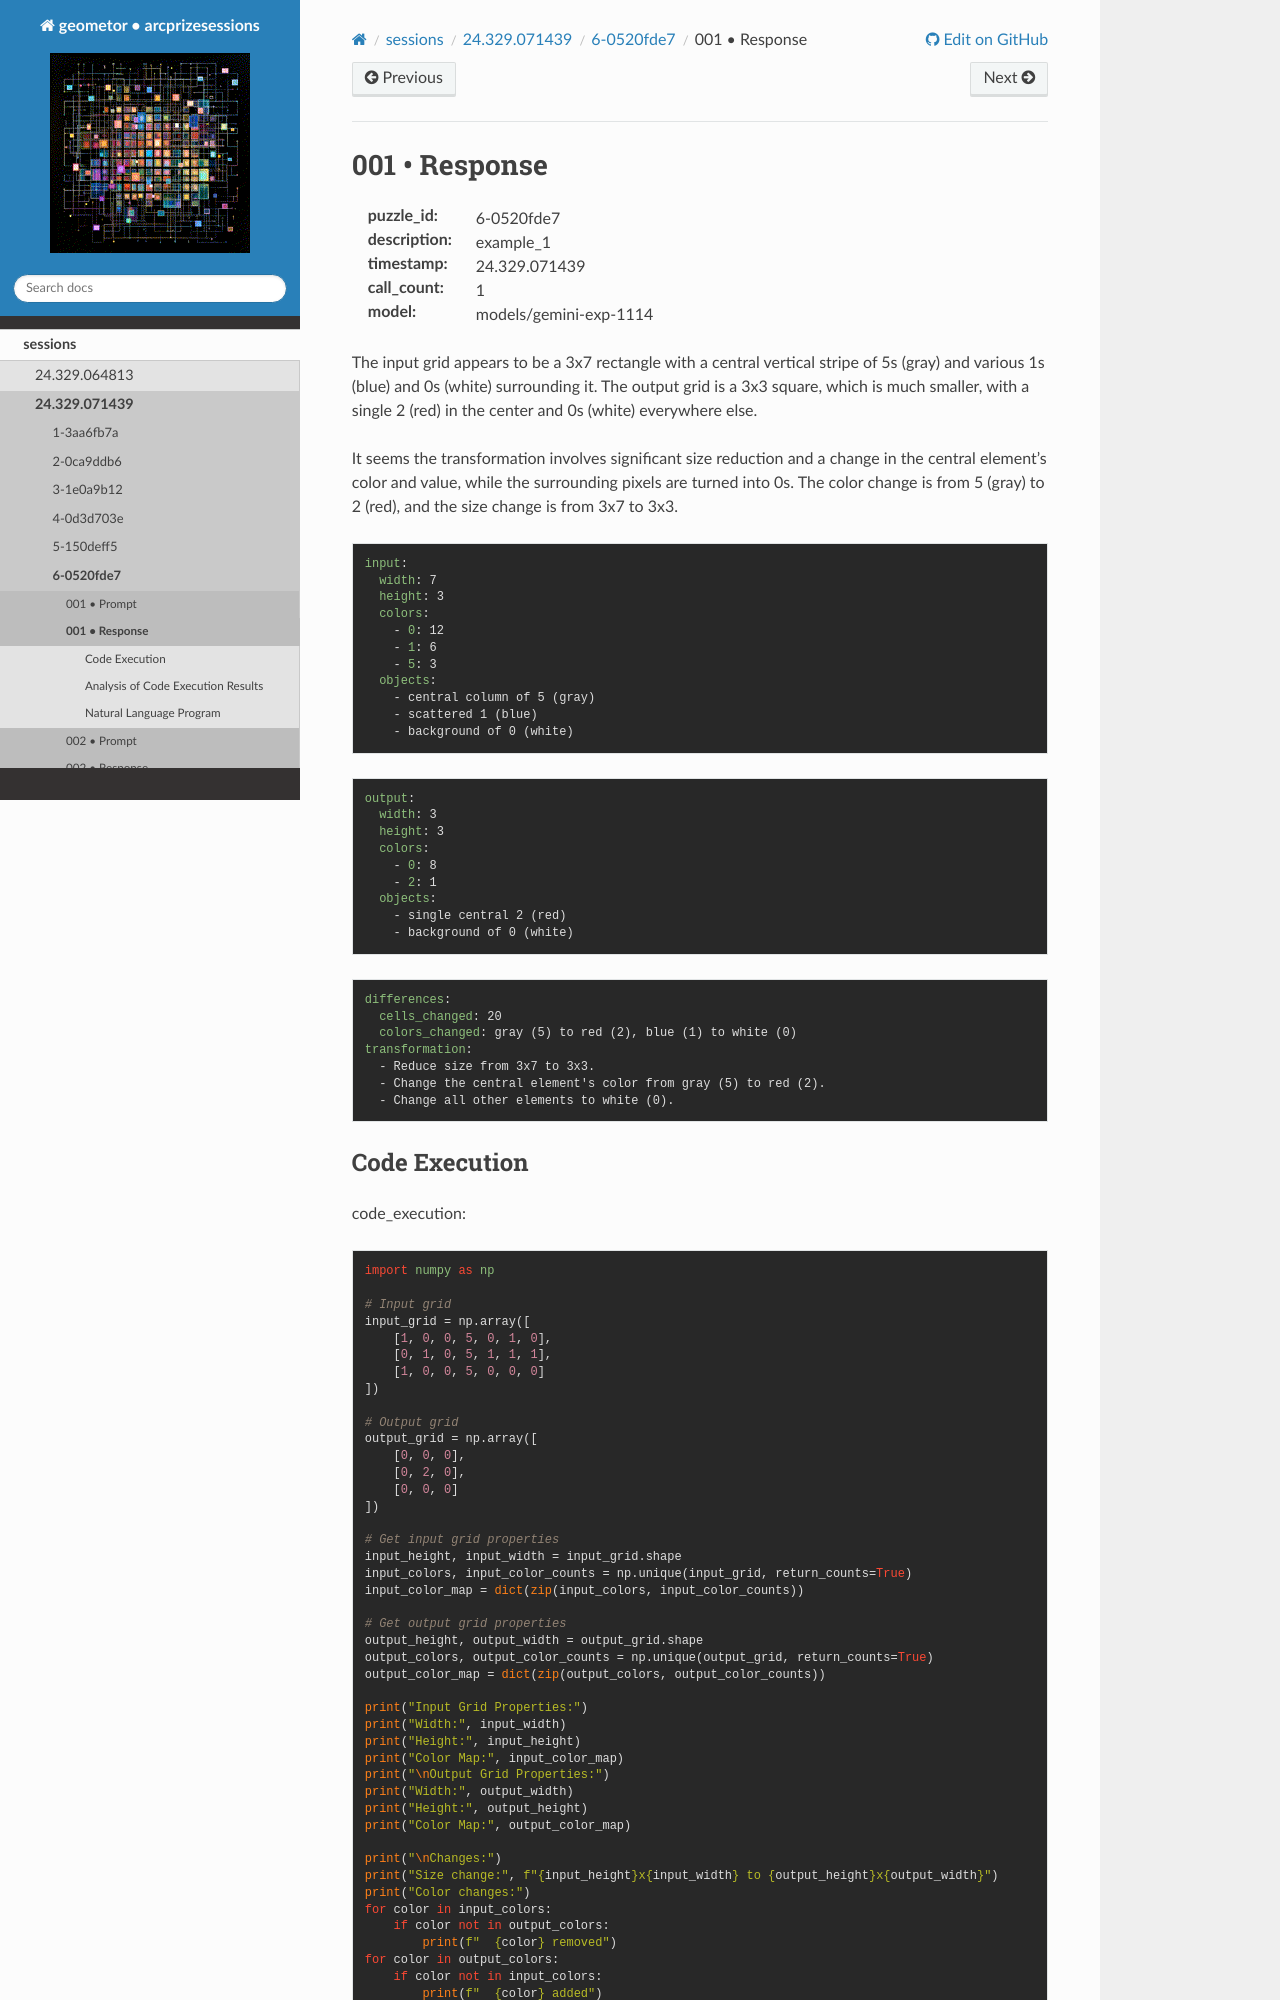

repository: geometor/arcprizesessions · page: sessions/24.329.071439/6-0520fde7/001-response/index.html · generator: sphinx

001 • Response
==============

:puzzle_id: 6-0520fde7
:description: example_1
:timestamp: 24.329.071439
:call_count: 1

:model: models/gemini-exp-1114






The input grid appears to be a 3x7 rectangle with a central vertical stripe of 5s (gray) and various 1s (blue) and 0s (white) surrounding it. The output grid is a 3x3 square, which is much smaller, with a single 2 (red) in the center and 0s (white) everywhere else. 

It seems the transformation involves significant size reduction and a change in the central element's color and value, while the surrounding pixels are turned into 0s. The color change is from 5 (gray) to 2 (red), and the size change is from 3x7 to 3x3.

.. code-block:: yaml

   input:
     width: 7
     height: 3
     colors:
       - 0: 12
       - 1: 6
       - 5: 3
     objects:
       - central column of 5 (gray)
       - scattered 1 (blue)
       - background of 0 (white)

.. code-block:: yaml

   output:
     width: 3
     height: 3
     colors:
       - 0: 8
       - 2: 1
     objects:
       - single central 2 (red)
       - background of 0 (white)

.. code-block:: yaml

   differences:
     cells_changed: 20
     colors_changed: gray (5) to red (2), blue (1) to white (0)
   transformation:
     - Reduce size from 3x7 to 3x3.
     - Change the central element's color from gray (5) to red (2).
     - Change all other elements to white (0).
